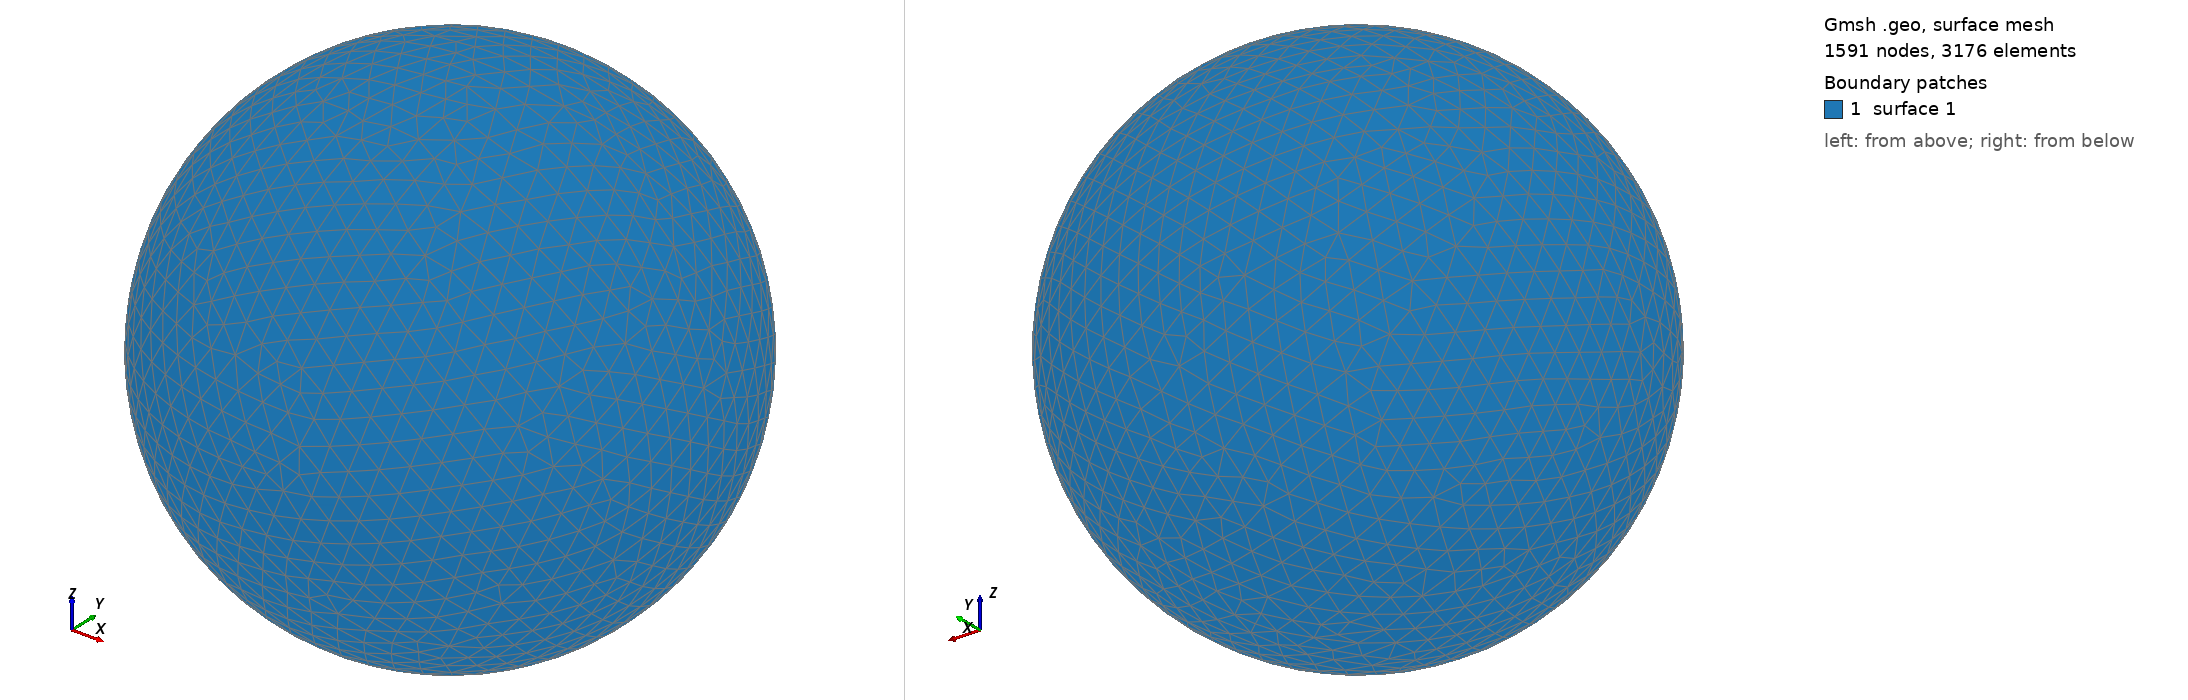

Gmsh geometry script, surface-meshed: 1591 nodes, 3176 surface elements. Boundary patches (legend numbers): 1 surface 1. Left view from above one corner, right view from below the opposite corner. The script declares no physical surfaces, so the legend lists its geometric surfaces. The drawing asked Gmsh for element sizes between 1% and 20% of the model's largest extent; the script's own settings can give other sizes.

=== shot0228.geo (drawn) ===
SetFactory("OpenCASCADE");
Point(1) = {0,0,0,0};
Sphere(1) = {0,0,0,0.00304300};
MeshSize{ PointsOf{ Surface{:}; } } = 0.000304300;
Mesh.ElementOrder=1;
Mesh.Format=39;
